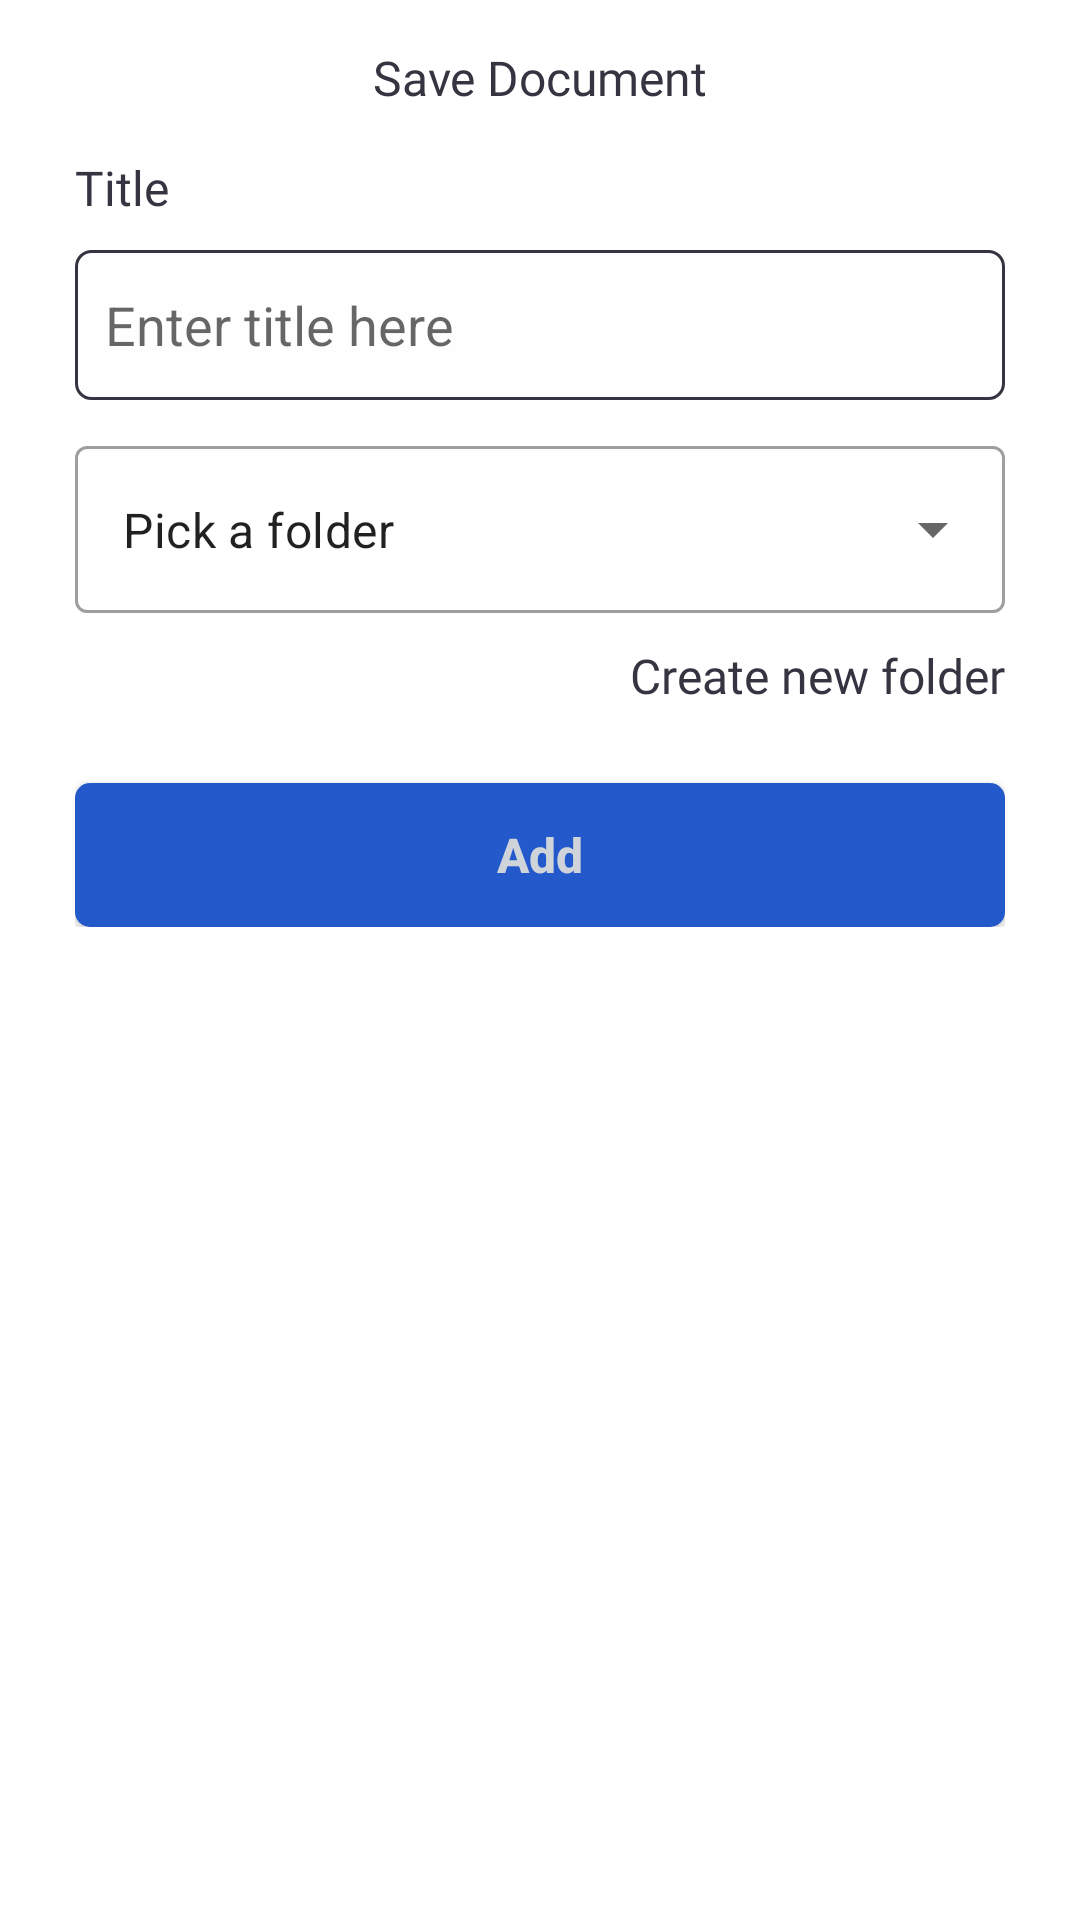

Produce the Android XML layout that renders to this screen, including the resource entries it uses.
<!-- AndroidManifest.xml: application theme Theme.TextRecognitionXML -->
<!-- res/layout/fragment_bottomsheet_save_document.xml -->
<?xml version="1.0" encoding="utf-8"?>
<LinearLayout xmlns:android="http://schemas.android.com/apk/res/android"
    xmlns:app="http://schemas.android.com/apk/res-auto"
    xmlns:tools="http://schemas.android.com/tools"
    android:layout_width="match_parent"
    android:layout_height="match_parent"
    android:background="@android:color/transparent"
    android:orientation="vertical">

    <androidx.constraintlayout.widget.ConstraintLayout
        android:layout_width="match_parent"
        android:layout_height="wrap_content"
        android:background="@drawable/round_corner_white"
        android:paddingStart="25dp"
        android:paddingEnd="25dp"
        android:paddingBottom="25dp">

        <TextView
            android:id="@+id/tvTitle"
            android:layout_width="wrap_content"
            android:layout_height="wrap_content"
            android:layout_marginTop="10dp"
            android:fontFamily="@font/roboto_medium"
            android:paddingStart="10dp"
            android:paddingTop="5dp"
            android:paddingEnd="10dp"
            android:paddingBottom="5dp"
            android:text="@string/save_document"
            android:textAlignment="center"
            android:textColor="@color/font_color_dark"
            android:textSize="16sp"
            app:layout_constraintEnd_toEndOf="parent"
            app:layout_constraintStart_toStartOf="parent"
            app:layout_constraintTop_toTopOf="parent" />

        <TextView
            android:id="@+id/tvLabelTitle"
            android:layout_width="wrap_content"
            android:layout_height="wrap_content"
            android:layout_marginTop="10dp"
            android:fontFamily="@font/roboto_medium"
            android:text="@string/title"
            android:textColor="@color/font_color_dark"
            android:textSize="16sp"
            app:layout_constraintStart_toStartOf="parent"
            app:layout_constraintTop_toBottomOf="@id/tvTitle" />

        <EditText
            android:id="@+id/etDocumentTitle"
            android:layout_width="match_parent"
            android:layout_height="50dp"
            android:layout_marginTop="10dp"
            android:background="@drawable/bg_edit_text"
            android:hint="@string/enter_title_here"
            android:importantForAutofill="no"
            android:inputType="text"
            android:labelFor="@id/etDocumentTitle"
            android:textColor="@color/font_color_dark"
            app:layout_constraintStart_toStartOf="parent"
            app:layout_constraintTop_toBottomOf="@id/tvLabelTitle"
            tools:ignore="LabelFor" />

        <com.google.android.material.textfield.TextInputLayout
            android:id="@+id/spFolders"
            style="@style/Widget.MaterialComponents.TextInputLayout.OutlinedBox.ExposedDropdownMenu"
            android:layout_width="match_parent"
            android:layout_height="wrap_content"
            android:layout_marginTop="10dp"
            app:layout_constraintEnd_toEndOf="parent"
            app:layout_constraintStart_toStartOf="parent"
            app:layout_constraintTop_toBottomOf="@id/etDocumentTitle"
            app:startIconDrawable="@drawable/ic_folder">

            <com.google.android.material.textfield.MaterialAutoCompleteTextView
                android:id="@+id/tvAutoCompleteTextView"
                android:layout_width="match_parent"
                android:layout_height="match_parent"
                android:layout_weight="1"
                android:inputType="none"
                android:text="@string/pick_a_folder" />
        </com.google.android.material.textfield.TextInputLayout>

        <TextView
            android:id="@+id/btnCreateNewFolder"
            android:layout_width="wrap_content"
            android:layout_height="wrap_content"
            android:layout_marginTop="10dp"
            android:fontFamily="@font/roboto_medium"
            android:text="@string/create_new_folder"
            android:textColor="@color/font_color_dark"
            android:textSize="16sp"
            app:layout_constraintEnd_toEndOf="parent"
            app:layout_constraintTop_toBottomOf="@id/spFolders" />

        <androidx.appcompat.widget.AppCompatButton
            android:id="@+id/btnAdd"
            android:layout_width="match_parent"
            android:layout_height="wrap_content"
            android:layout_marginTop="25dp"
            android:background="@drawable/bg_button"
            android:text="@string/add"
            android:textAllCaps="false"
            android:textColor="@color/font_color_light"
            android:textSize="16sp"
            android:textStyle="bold"
            app:layout_constraintEnd_toEndOf="parent"
            app:layout_constraintStart_toStartOf="parent"
            app:layout_constraintTop_toBottomOf="@id/btnCreateNewFolder" />
    </androidx.constraintlayout.widget.ConstraintLayout>
</LinearLayout>
<!-- resources referenced by this layout -->
<resources>
  <color name="font_color_dark">#353441</color>
  <color name="font_color_light">#CED4DA</color>
  <!-- drawable bg_button (drawable) -->
  <?xml version="1.0" encoding="utf-8"?>
  <shape xmlns:android="http://schemas.android.com/apk/res/android">
      <solid android:color="@color/branding_color" />
      <padding
          android:left="10dp"
          android:right="10dp" />
      <corners android:radius="5dp" />
  </shape>
  <!-- drawable bg_edit_text (drawable) -->
  <?xml version="1.0" encoding="utf-8"?>
  <shape xmlns:android="http://schemas.android.com/apk/res/android">
      <solid android:color="@color/bottom_navigation_background" />
      <padding
          android:left="10dp"
          android:right="10dp" />
      <stroke
          android:width="1dp"
          android:color="@color/font_color_dark" />
      <corners android:radius="5dp" />
  </shape>
  <string name="add">Add</string>
  <string name="create_new_folder">Create new folder</string>
  <string name="enter_title_here">Enter title here</string>
  <string name="pick_a_folder">Pick a folder</string>
  <string name="save_document">Save Document</string>
  <string name="title">Title</string>
  <style name="Theme.TextRecognitionXML" parent="Theme.MaterialComponents.DayNight.NoActionBar">
          
          <item name="colorPrimary">@color/purple_500</item>
          <item name="colorPrimaryVariant">@color/background</item>
          <item name="colorOnPrimary">@color/white</item>
          
          <item name="colorSecondary">@color/teal_200</item>
          <item name="colorSecondaryVariant">@color/teal_700</item>
          <item name="colorOnSecondary">@color/black</item>
          
          <item name="android:statusBarColor">?attr/colorPrimaryVariant</item>
          
          <item name="android:windowLightStatusBar">true</item>
          <item name="android:navigationBarColor">@color/bottom_navigation_background</item>
          <item name="android:windowLightNavigationBar">true</item>
      </style>
  <color name="branding_color">#2459CC</color>
  <color name="bottom_navigation_background">#FEFEFE</color>
  <color name="purple_500">#FF6200EE</color>
  <color name="background">#F4F6FA</color>
  <color name="white">#FFFFFFFF</color>
  <color name="teal_200">#FF03DAC5</color>
  <color name="teal_700">#FF018786</color>
  <color name="black">#FF000000</color>
</resources>
